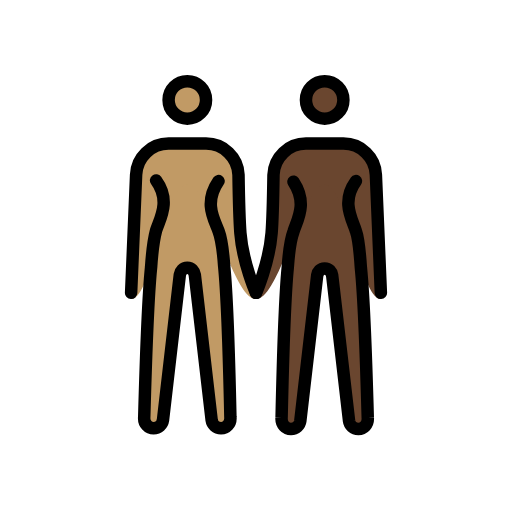
t = 0.00 s
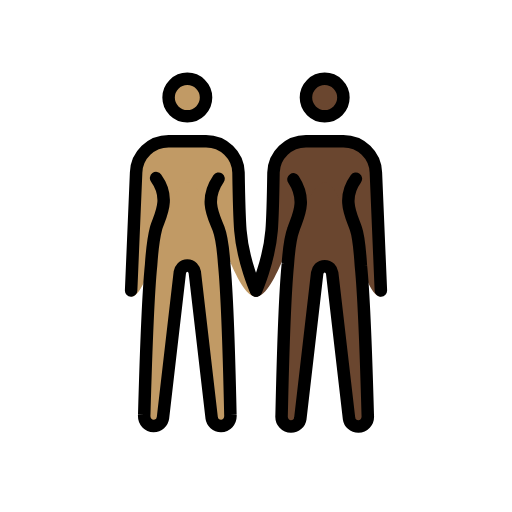
t = 0.48 s
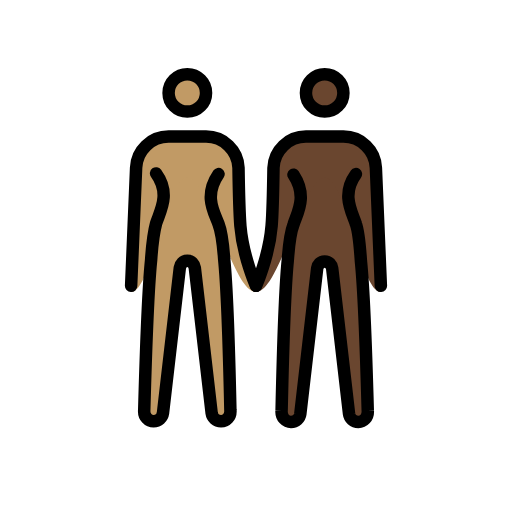
t = 1.43 s
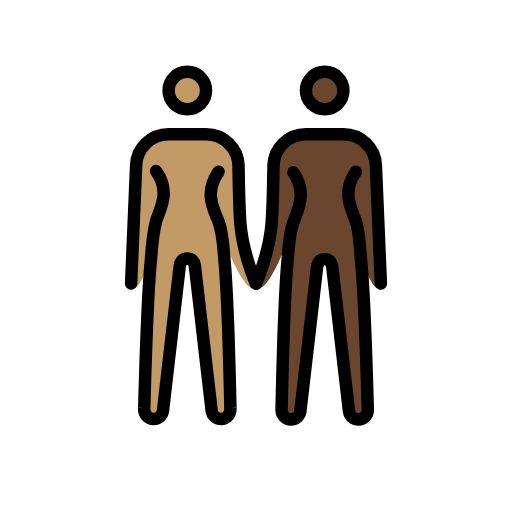
t = 1.90 s
t = 2.38 s: frame unchanged from t = 1.43 s, image omitted
t = 3.33 s: frame unchanged from t = 0.48 s, image omitted

The animated SVG that drew these frames (rendered in a browser with its animation timeline set to each time). Animation: 1 SMIL element (animateTransform=1); one cycle of 3.80 s, repeats indefinitely.

<?xml version='1.0' encoding='utf-8'?>
<svg xmlns="http://www.w3.org/2000/svg" id="emoji" viewBox="-5 -5 82 82" version="1.1" width="200" height="200" role="img">
  <title>OpenMoji: women holding hands: medium skin tone, dark skin tone</title><g><g id="color" />
  <g id="skin">
    <g id="skin-b">
      <circle cx="47" cy="11" r="3" fill="#6a462f" />
      <path fill="#6a462f" d="M52,24c-2.4,3.3-0.6,6.1,0,8c0.5,1.4,0.7,4.4,0.8,5.9c0.6,5.9,1.1,24,1.1,24c0.1,1.1-0.7,1.8-1.5,1.8 s-1.4-0.6-1.5-1.3l-2.7-23.3C48.1,38.5,47.7,38,47,38s-1.1,0.5-1.2,1.1l-2.7,23.3c-0.1,0.7-0.7,1.3-1.5,1.3S40,63,40.1,61.9 c0,0,0.4-18.2,1-24.2c0.1-1.4,0.4-4.3,0.9-5.6c0.6-1.9,2.3-4.5,0-8" />
      <path fill="#6a462f" d="M56,42.9c-3.3,0-5.5-18.3-9-18.3s-7.2,18.3-11,18.3c0,0,2.1-5.7,2.5-10.6c0.2-2.5,0.3-9.3,0.3-9.3 c0.1-2.8,2.4-5,5.2-5h6c2.8,0,5.1,2.2,5.2,5L56,42.9z" />
    </g>
    <g id="skin-a">
      <circle cx="25" cy="11" r="3" fill="#c19a65" />
      <path fill="#c19a65" d="M30,24c-2.4,3.5-0.7,6.1,0,8c0.5,1.3,0.8,4.2,0.9,5.6c0.6,6,1,24.2,1,24.2c0.1,1.1-0.7,1.8-1.5,1.8 S29,63,28.9,62.3L26.2,39c-0.1-0.6-0.5-1.1-1.2-1.1s-1.1,0.5-1.2,1.1l-2.7,23.3c-0.1,0.7-0.7,1.3-1.5,1.3s-1.6-0.7-1.5-1.8 c0,0,0.5-18.1,1.1-24c0.1-1.5,0.4-4.4,0.8-5.9c0.6-1.9,2.4-4.7,0-8" />
      <path fill="#c19a65" d="M16.8,23c0.1-2.8,2.4-5,5.2-5h6c2.8,0,5.1,2.2,5.2,5c0,0,0.1,6.7,0.3,9.3c0.4,4.9,2.5,10.6,2.5,10.6 c-3.8,0-7.5-18.3-11-18.3s-5.7,18.3-9,18.3L16.8,23z" />
    </g>
  </g>
  <g id="hair" />
  <g id="skin-shadow" />
  <g id="line">
    <circle cx="25" cy="11" r="3" fill="none" stroke="#000000" stroke-miterlimit="10" stroke-width="2" />
    <path fill="none" stroke="#000000" stroke-linecap="round" stroke-linejoin="round" stroke-width="2" d="M16,41.9L16.8,23 c0.1-2.8,2.4-5,5.2-5h6c2.8,0,5.1,2.2,5.2,5c0,0,0.1,6.7,0.3,9.3c0.4,4.9,2.5,9.6,2.5,9.6" />
    <path fill="none" stroke="#000000" stroke-linecap="round" stroke-linejoin="round" stroke-width="2" d="M30,24 c-2.4,3.5-0.7,6.1,0,8c0.5,1.3,0.8,4.2,0.9,5.6c0.6,6,1,24.2,1,24.2c0.1,1.1-0.7,1.8-1.5,1.8S29,63,28.9,62.3L26.2,39 c-0.1-0.6-0.5-1.1-1.2-1.1s-1.1,0.5-1.2,1.1l-2.7,23.3c-0.1,0.7-0.7,1.3-1.5,1.3s-1.6-0.7-1.5-1.8c0,0,0.5-18.1,1.1-24 c0.1-1.5,0.4-4.4,0.8-5.9c0.6-1.9,2.4-4.7,0-8" />
    <circle cx="47" cy="11" r="3" fill="none" stroke="#000000" stroke-miterlimit="10" stroke-width="2" />
    <path fill="none" stroke="#000000" stroke-linecap="round" stroke-linejoin="round" stroke-width="2" d="M36,41.9 c0,0,2.1-4.7,2.5-9.6c0.2-2.5,0.3-9.3,0.3-9.3c0.1-2.8,2.4-5,5.2-5h6c2.8,0,5.1,2.2,5.2,5L56,41.9" />
    <path fill="none" stroke="#000000" stroke-linecap="round" stroke-linejoin="round" stroke-width="2" d="M52,24 c-2.4,3.3-0.6,6.1,0,8c0.5,1.4,0.7,4.4,0.8,5.9c0.6,5.9,1.1,24,1.1,24c0.1,1.1-0.7,1.8-1.5,1.8s-1.4-0.6-1.5-1.3l-2.7-23.3 C48.1,38.5,47.7,38,47,38s-1.1,0.5-1.2,1.1l-2.7,23.3c-0.1,0.7-0.7,1.3-1.5,1.3S40,63,40.1,61.9c0,0,0.4-18.2,1-24.2 c0.1-1.4,0.4-4.3,0.9-5.6c0.6-1.9,2.3-4.5,0-8" />
  </g>
<animateTransform attributeName="transform" type="translate" values="0 0;0 -1.5;0 0" dur="3.8s" repeatCount="indefinite" /></g></svg>
